Labelled photos from "dataset", an image-classification folder in carloscortes2275/Clasificador-de-Objetos. The possible labels are: basketball, pencil, sofa.

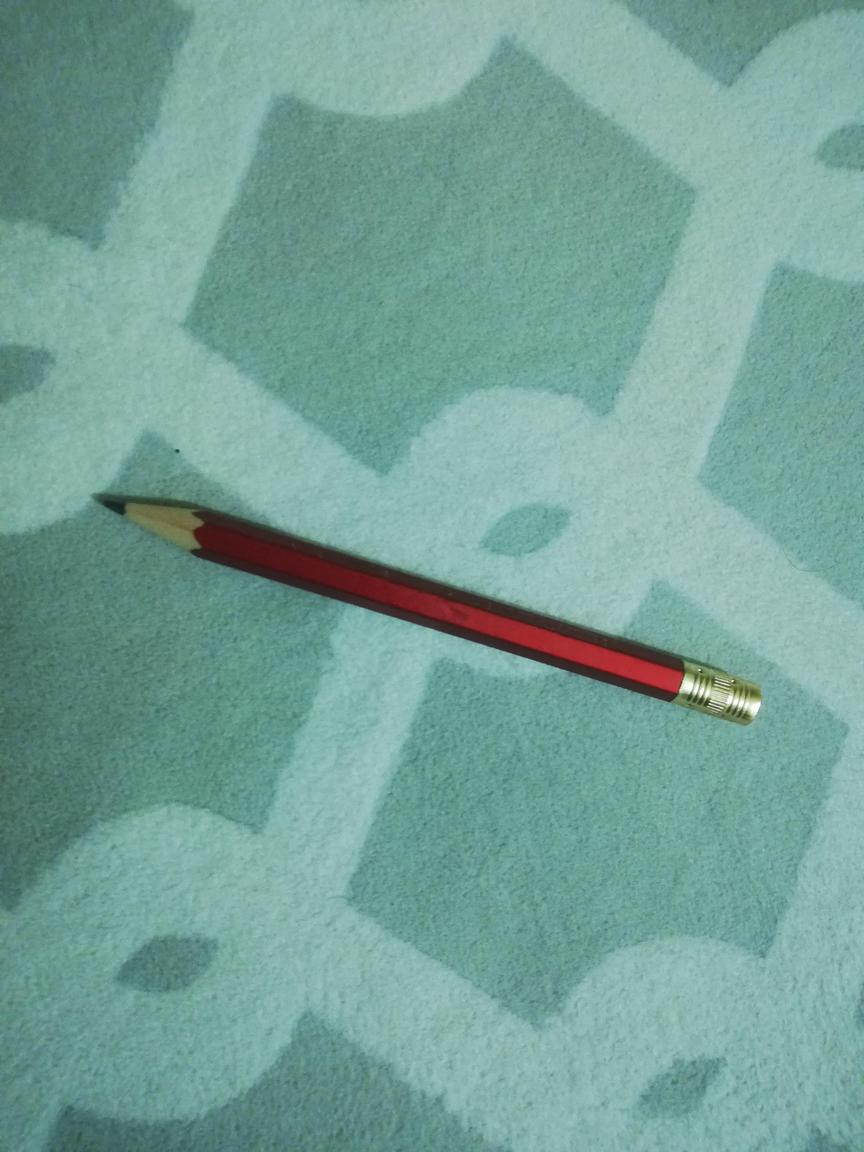
Label: pencil

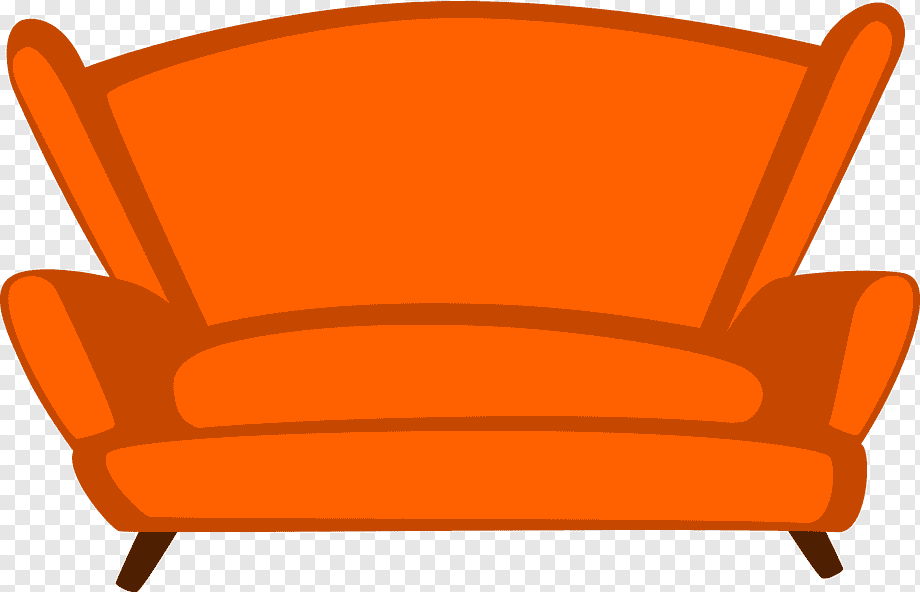
Label: sofa

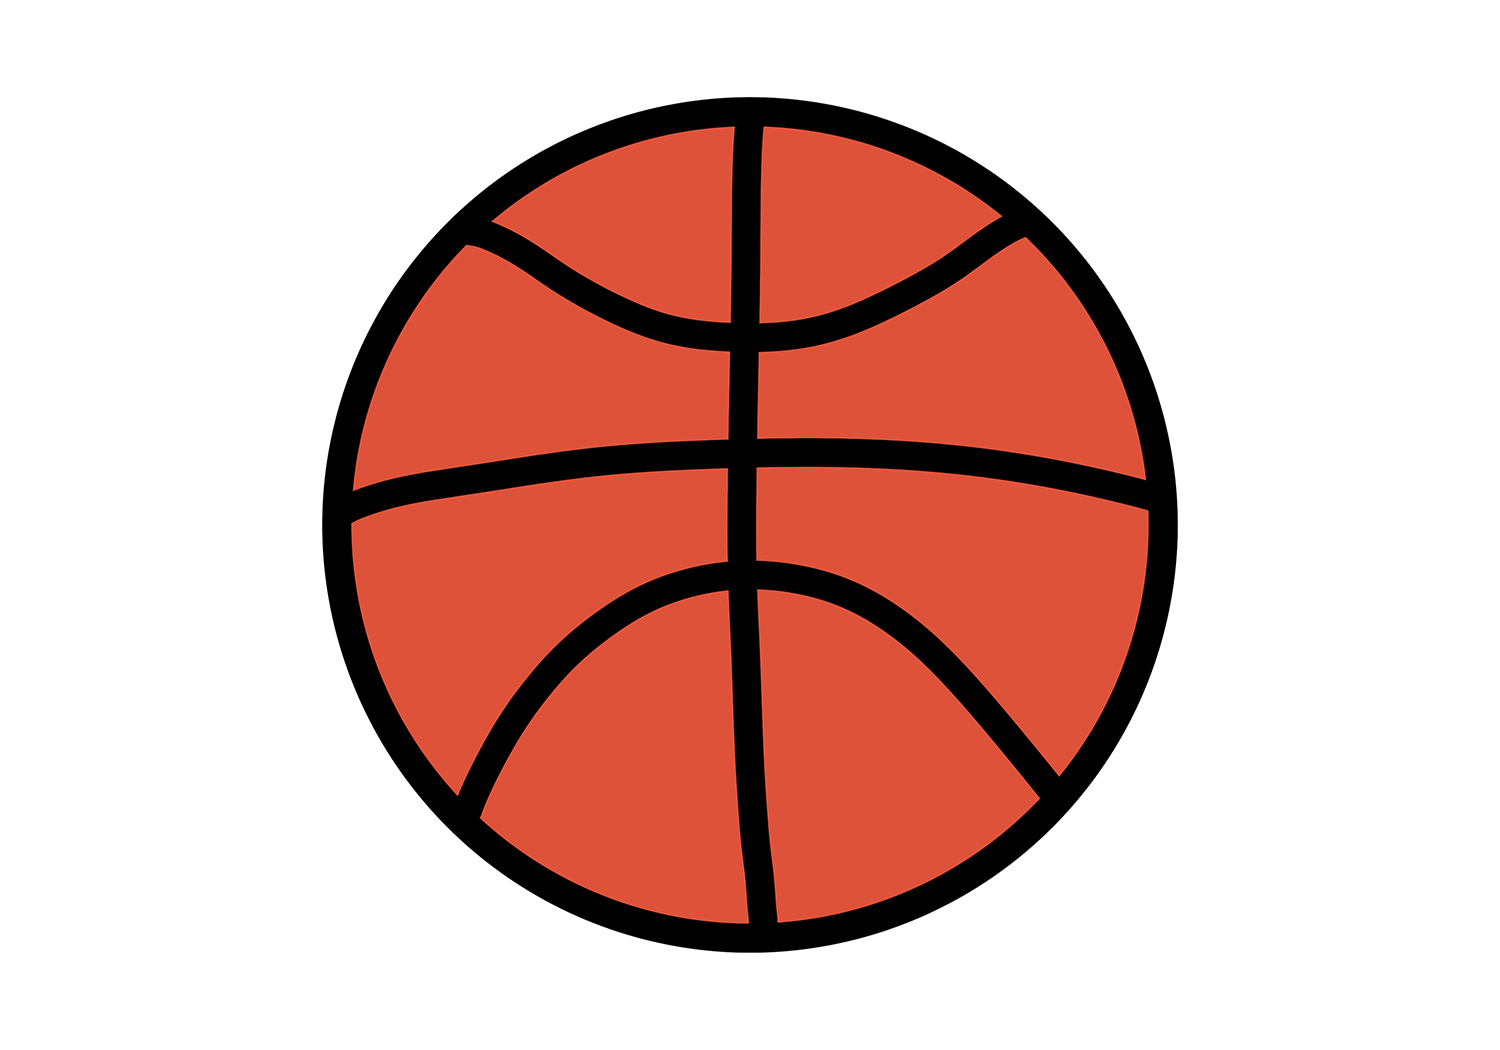
Label: basketball

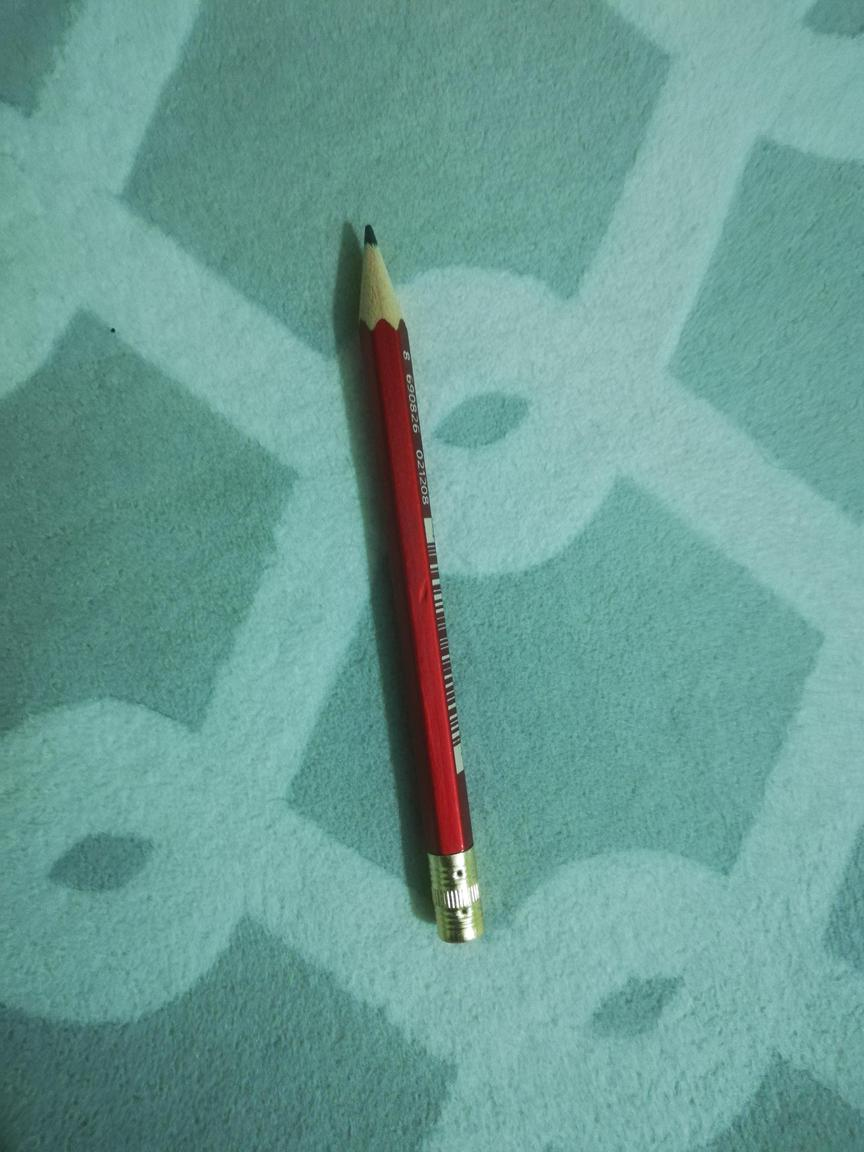
Label: pencil

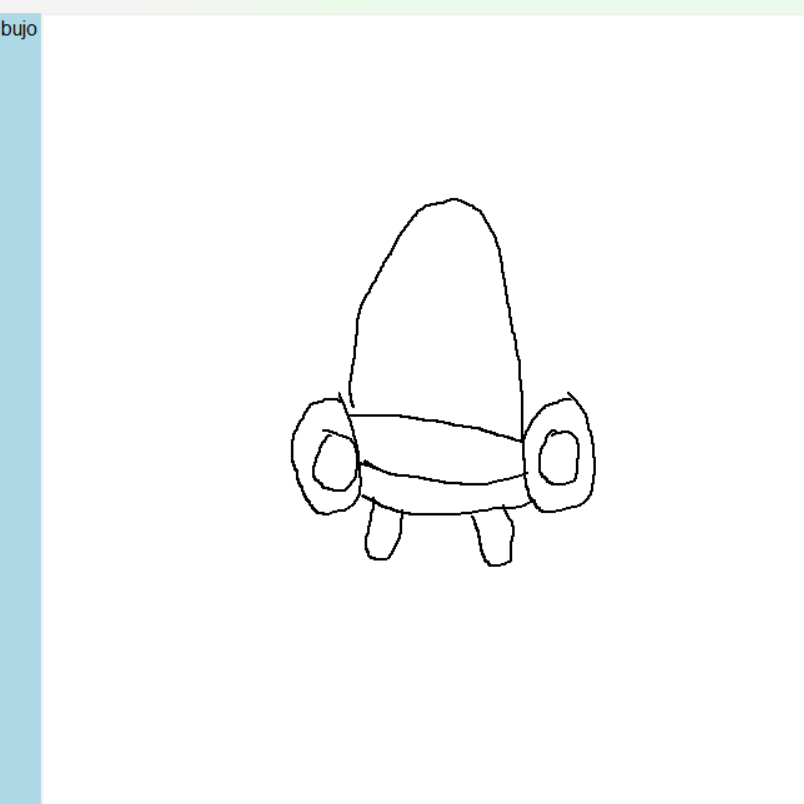
Label: sofa

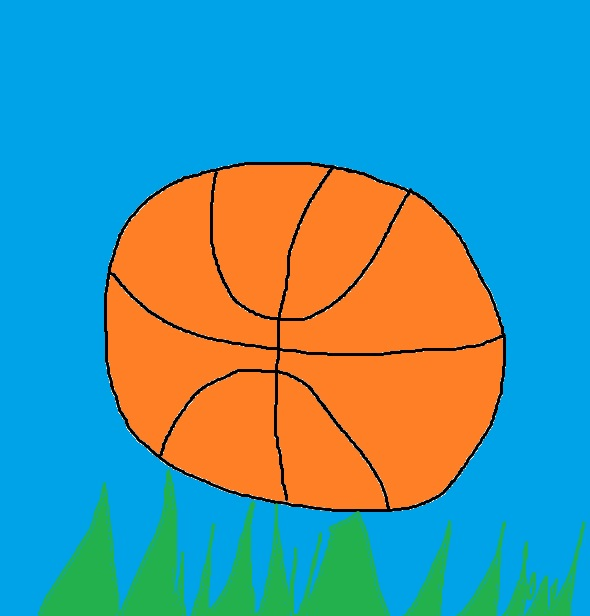
Label: basketball
